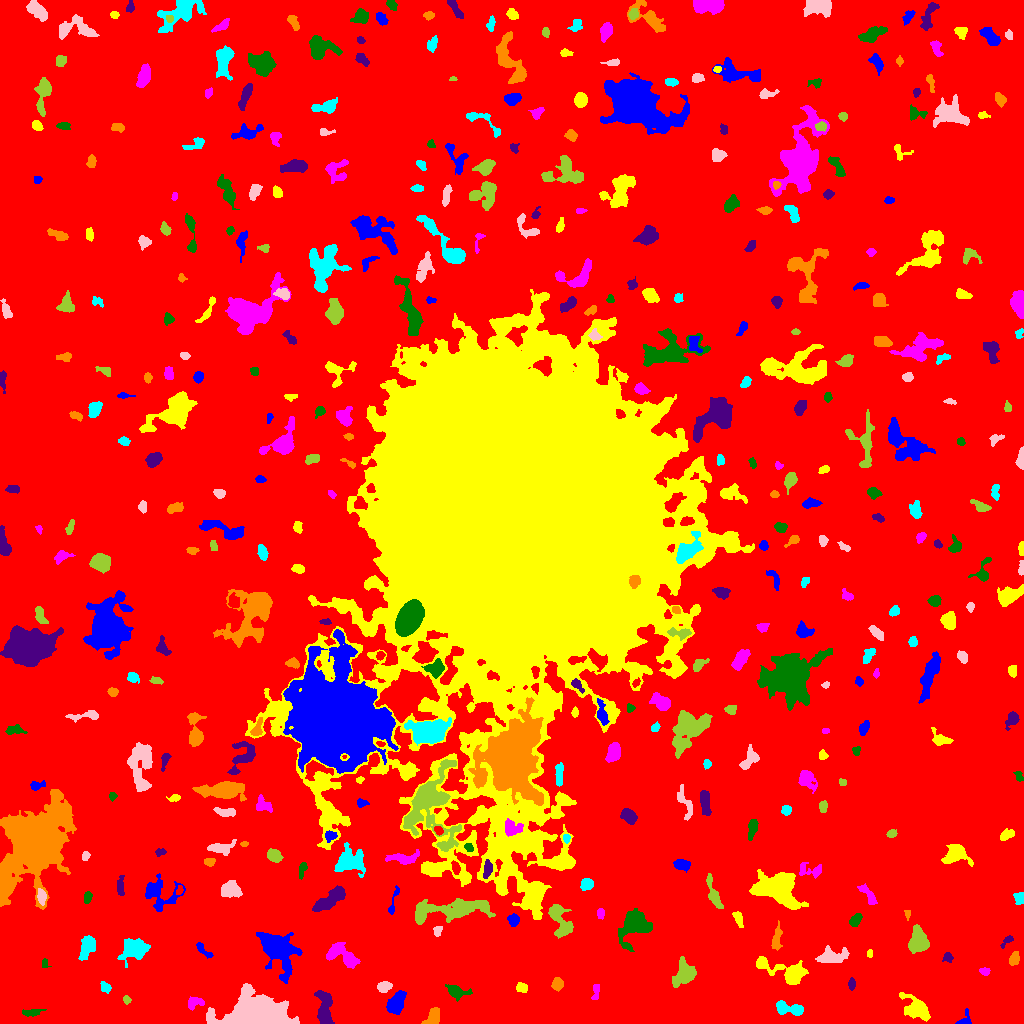

The data file committed next to this chart (first rows):
ID, X, Y, A, B, theta, total_flux, mu_max, mu_median, mu_mean, R_fwhm, R_e, R10, R90, x_start, x_end, y_start, y_end, area, greylevel
0, 521.7, 516.7, 309.4, 305.6, -1.515, 1721508, 13.0, 2.0, 2.124, 71.47, 233.9, 88.65, 379, 0, 1023, 0, 1023, 810357, 2.124
1, 964.6, 3.472, 4.339, 2.898, 1.03, 439.0, 9.0, 3.0, 3.92, 3.29, 3.192, 1.128, 5.262, 955, 971, 0, 15, 112, 7.92
2, 916.7, 15.22, 6.312, 4.067, -0.6215, 1816, 14.0, 2.0, 3.931, 5.754, 5.382, 2.034, 9.641, 899, 930, 2, 31, 462, 8.931
3, 195, 20.64, 4.798, 2.722, 0.1871, 408.0, 5.0, 2.0, 2.615, 4.918, 4.107, 1.596, 6.283, 188, 204, 13, 27, 156, 7.615
4, 32.44, 11.11, 5.033, 1.726, 0.09738, 236.0, 4.0, 2.0, 1.829, 4.72, 3.523, 1.262, 5.726, 22, 46, 7, 14, 129, 6.829
5, 324.7, 13.7, 9.985, 3.53, -1.471, 1420, 9.0, 3.0, 3.326, 5.971, 6.358, 2.394, 9.966, 314, 334, 0, 33, 427, 10.33
6, 433.2, 6.264, 4.461, 2.867, 1.149, 785.0, 9.0, 3.0, 3.829, 4.754, 4.184, 1.693, 6.77, 421, 439, 0, 16, 205, 8.829
7, 788.5, 14.98, 7.869, 2.848, -0.1987, 823.0, 7.0, 3.0, 2.908, 5.528, 5.078, 1.954, 8.058, 776, 803, 8, 23, 283, 7.908
8, 256.9, 7.925, 15.43, 7.208, -0.01938, 28518, 69.0, 10.0, 15.08, 8.5, 10.6, 3.909, 18.82, 206, 299, 0, 40, 1891, 19.08
9, 126.6, 23.55, 2.074, 1.623, -1.156, 148.0, 6.0, 2.0, 2.426, 2.764, 2.257, 0.7979, 3.742, 123, 131, 19, 28, 61, 7.426
10, 497.6, 18.59, 2.522, 2.13, 0.3587, 261.0, 6.0, 2.0, 2.747, 3.827, 2.932, 1.128, 4.652, 492, 504, 13, 23, 95, 7.747
11, 395.7, 19.91, 5.757, 3.46, 1.046, 1270, 9.0, 4.0, 3.814, 5.997, 5.47, 2.111, 8.686, 386, 406, 9, 33, 333, 8.814
12, 521.7, 35.71, 2.632, 2.28, -0.3131, 299.0, 6.0, 3.0, 2.821, 4.37, 3.09, 1.128, 4.853, 516, 527, 31, 41, 106, 7.821
13, 595.7, 31.49, 5.027, 1.697, 1.393, 243.0, 4.0, 2.0, 2.359, 5.202, 3.478, 1.382, 5.078, 591, 599, 24, 39, 103, 7.359
14, 457.4, 31.46, 6.296, 3.253, -0.2601, 443.0, 4.0, 2.0, 1.96, 7.291, 5.14, 2.034, 7.506, 445, 472, 22, 39, 226, 6.96
15, 851.6, 39.5, 2.931, 1.701, -0.0, 130.0, 3.0, 2.0, 1.605, 3.742, 2.985, 1.128, 4.514, 848, 855, 33, 46, 81, 6.605
16, 557.4, 39.52, 2.832, 2.542, 1.432, 504.0, 10.0, 4.0, 3.733, 3.785, 3.385, 1.262, 5.441, 551, 563, 32, 46, 135, 8.733
17, 105.2, 36.16, 3.045, 2.158, -0.8493, 197.0, 4.0, 2.0, 1.95, 4.514, 3.09, 1.128, 4.918, 100, 111, 30, 42, 101, 6.95
18, 383.8, 36.71, 3.21, 2.353, 0.3131, 481.0, 8.0, 3.0, 3.387, 4.514, 3.523, 1.382, 5.557, 377, 392, 31, 42, 142, 8.387
19, 683.5, 49.61, 6.581, 4.726, 0.9881, 2039, 11.0, 4.0, 4.753, 6.933, 6.482, 2.459, 10.2, 672, 696, 36, 67, 429, 8.753
20, 54.55, 42.95, 8.072, 2.918, 0.4687, 533.0, 6.0, 2.0, 2.39, 5.293, 4.618, 1.784, 7.313, 43, 76, 34, 50, 223, 7.39
21, 278.3, 73.82, 9.338, 6.164, -0.9211, 5959, 22.0, 3.0, 5.686, 7.797, 7.59, 2.985, 14.08, 256, 302, 40, 91, 1048, 10.69
22, 785.8, 52.13, 14.74, 4.743, -0.2935, 2292, 8.0, 3.0, 3.733, 9.853, 7.818, 3.038, 12.28, 756, 808, 39, 67, 614, 7.733
23, 984.6, 52.28, 2.481, 1.78, -0.136, 219.0, 6.0, 3.0, 2.882, 3.827, 2.764, 0.9772, 4.184, 979, 990, 48, 56, 76, 7.882
24, 44.75, 59.65, 2.457, 1.573, -1.48, 145.0, 4.0, 3.0, 2.458, 3.568, 2.394, 0.9772, 3.656, 42, 51, 56, 65, 59, 7.458
25, 947.6, 66.01, 2.368, 2.245, -0.6003, 205.0, 5.0, 2.0, 2.356, 3.478, 2.821, 1.128, 4.442, 942, 953, 61, 71, 87, 7.356
26, 1014, 64.54, 3.395, 2.185, 1.237, 402.0, 7.0, 3.0, 3.165, 3.909, 3.523, 1.382, 5.499, 1009, 1019, 58, 72, 127, 8.165
27, 134.4, 74.63, 7.249, 5.215, 0.3287, 1821, 7.0, 3.0, 3.716, 8.777, 7.225, 2.985, 11.11, 117, 150, 56, 85, 490, 7.716
28, 832.6, 66.91, 7.664, 3.523, 0.122, 865.0, 7.0, 2.0, 2.437, 4.853, 5.863, 2.185, 9.097, 815, 849, 61, 78, 355, 7.437
29, 918.8, 81.89, 5.339, 4.064, -1.49, 3223, 21.0, 7.0, 7.729, 6.482, 5.726, 2.257, 9.097, 908, 929, 70, 99, 417, 12.73
30, 421.1, 67.34, 9.531, 5.846, 0.2246, 2084, 8.0, 3.0, 3.445, 9.339, 7.611, 2.985, 11.98, 400, 440, 55, 83, 605, 9.445
31, 203.2, 73.45, 5.688, 1.636, -0.7369, 214.0, 5.0, 2.0, 1.754, 2.821, 3.241, 1.128, 5.382, 196, 213, 65, 81, 122, 8.754
32, 869.7, 69.83, 2.117, 1.41, 1.423, 120.0, 5.0, 2.0, 2.553, 2.646, 2.185, 0.7979, 3.385, 867, 872, 66, 74, 47, 8.553
33, 343, 68.05, 9.3, 4.384, -0.5695, 1742, 9.0, 4.0, 3.941, 7.001, 6.747, 2.585, 10.45, 326, 360, 55, 81, 442, 7.941
34, 634.7, 97.68, 8.682, 6.848, 0.832, 3352, 11.0, 4.0, 4.795, 8.831, 8.038, 3.241, 12.91, 618, 652, 72, 115, 699, 8.795
35, 1007, 82.89, 3.922, 1.638, 0.752, 153.0, 4.0, 2.0, 1.8, 3.868, 2.706, 0.9772, 4.406, 1000, 1013, 75, 88, 85, 6.8
36, 776.7, 85, 6.242, 2.049, 1.411, 439.0, 5.0, 2.0, 2.348, 5.202, 4.334, 1.693, 6.699, 771, 782, 73, 103, 187, 8.348
37, 87.62, 77.42, 6.14, 3.242, 1.23, 805.0, 6.0, 2.0, 2.71, 6.482, 5.171, 2.034, 8.368, 78, 95, 63, 88, 297, 8.71
38, 437.4, 92.52, 2.722, 1.932, 1.26, 243.0, 5.0, 3.0, 2.963, 3.949, 2.932, 1.128, 4.406, 433, 442, 87, 97, 82, 9.963
39, 558.9, 104.3, 10.06, 4.263, -1.186, 1412, 10.0, 3.0, 3.11, 5.382, 6.206, 2.257, 10.11, 548, 573, 85, 119, 454, 8.11
40, 221.2, 83.98, 4.137, 1.336, -1.528, 216.0, 5.0, 2.0, 2.323, 3.478, 2.706, 1.128, 4.442, 218, 224, 76, 95, 93, 7.323
41, 513.4, 103.5, 2.465, 2.312, -0.3551, 287.0, 6.0, 2.0, 2.242, 4.146, 3.09, 1.128, 4.853, 507, 519, 97, 110, 128, 8.242
42, 738.7, 103.8, 4.33, 1.622, -1.2, 178.0, 4.0, 1.0, 1.447, 4.146, 3.241, 1.128, 5.171, 732, 743, 96, 112, 123, 7.447
43, 600.6, 110.4, 2.495, 1.796, -1.475, 125.0, 4.0, 2.0, 1.623, 3.656, 2.706, 0.9772, 4.146, 597, 604, 104, 115, 77, 8.623
44, 855.4, 103.4, 3.656, 1.917, 0.8915, 264.0, 4.0, 2.0, 1.97, 5.109, 3.432, 1.382, 5.109, 849, 862, 97, 110, 134, 7.97
45, 330.3, 124.2, 9.999, 3.194, 0.6321, 2014, 10.0, 4.0, 4.577, 8.058, 6.628, 2.585, 10.39, 312, 345, 112, 138, 440, 8.577
46, 907.4, 109.2, 2.177, 1.138, -1.427, 102.0, 5.0, 2.0, 1.962, 2.459, 1.871, 0.7979, 3.038, 904, 910, 103, 113, 52, 7.962
47, 1019, 125.5, 3.186, 2.463, 1.493, 306.0, 5.0, 3.0, 2.684, 4.442, 3.478, 1.382, 5.262, 1013, 1023, 119, 131, 114, 7.684
48, 41.71, 127, 3.595, 1.948, -1.347, 299.0, 6.0, 2.0, 2.411, 3.909, 3.29, 1.262, 5.323, 37, 46, 118, 135, 124, 10.41
49, 449.5, 113.7, 23.09, 4.887, 0.1004, 4110, 9.0, 4.0, 3.907, 10.62, 10.63, 4.107, 16.33, 415, 495, 99, 125, 1052, 7.907
50, 209.9, 118.7, 4.849, 3.095, 0.3515, 317.0, 5.0, 2.0, 2.019, 3.909, 3.742, 1.382, 6.129, 195, 216, 111, 126, 157, 8.019
51, 393.5, 122.2, 9.543, 1.462, 1.303, 178.0, 3.0, 1.0, 1.496, 4.26, 3.613, 1.262, 5.557, 388, 399, 109, 138, 119, 6.496
52, 534.9, 127.8, 4.853, 2.359, 1.163, 498.0, 7.0, 2.0, 2.541, 4.029, 4.26, 1.596, 6.652, 528, 542, 118, 138, 196, 12.54
53, 868.7, 127.7, 6.964, 2.217, -0.932, 346.0, 5.0, 2.0, 1.891, 3.949, 4.146, 1.493, 6.747, 857, 877, 119, 140, 183, 6.891
54, 87.0, 125.3, 2.865, 1.314, 1.435, 78.0, 3.0, 1.0, 0.8571, 2.821, 2.394, 0.9772, 3.742, 84, 92, 120, 132, 91, 6.857
55, 120.3, 137.3, 5.271, 1.819, 1.567, 340.0, 5.0, 2.0, 2.576, 4.442, 3.909, 1.493, 5.89, 117, 124, 128, 148, 132, 7.576
56, 4.394, 141.1, 6.584, 2.836, 1.452, 1169, 10.0, 4.0, 4.411, 6.206, 4.754, 1.954, 7.548, 0, 11, 120, 159, 265, 13.41
57, 586.5, 139.1, 2.871, 2.496, 0.6153, 696.0, 12.0, 4.0, 4.867, 4.406, 3.432, 1.262, 5.441, 580, 593, 133, 145, 143, 9.867
58, 230.7, 134.2, 4.721, 3.973, 0.1793, 1519, 11.0, 5.0, 5.256, 6.433, 5.47, 2.111, 8.33, 221, 242, 126, 143, 289, 9.256
59, 713.2, 129.9, 9.541, 2.322, -1.241, 714.0, 7.0, 3.0, 2.725, 4.549, 5.202, 1.871, 7.979, 706, 723, 115, 150, 262, 7.725
... 389 more rows
